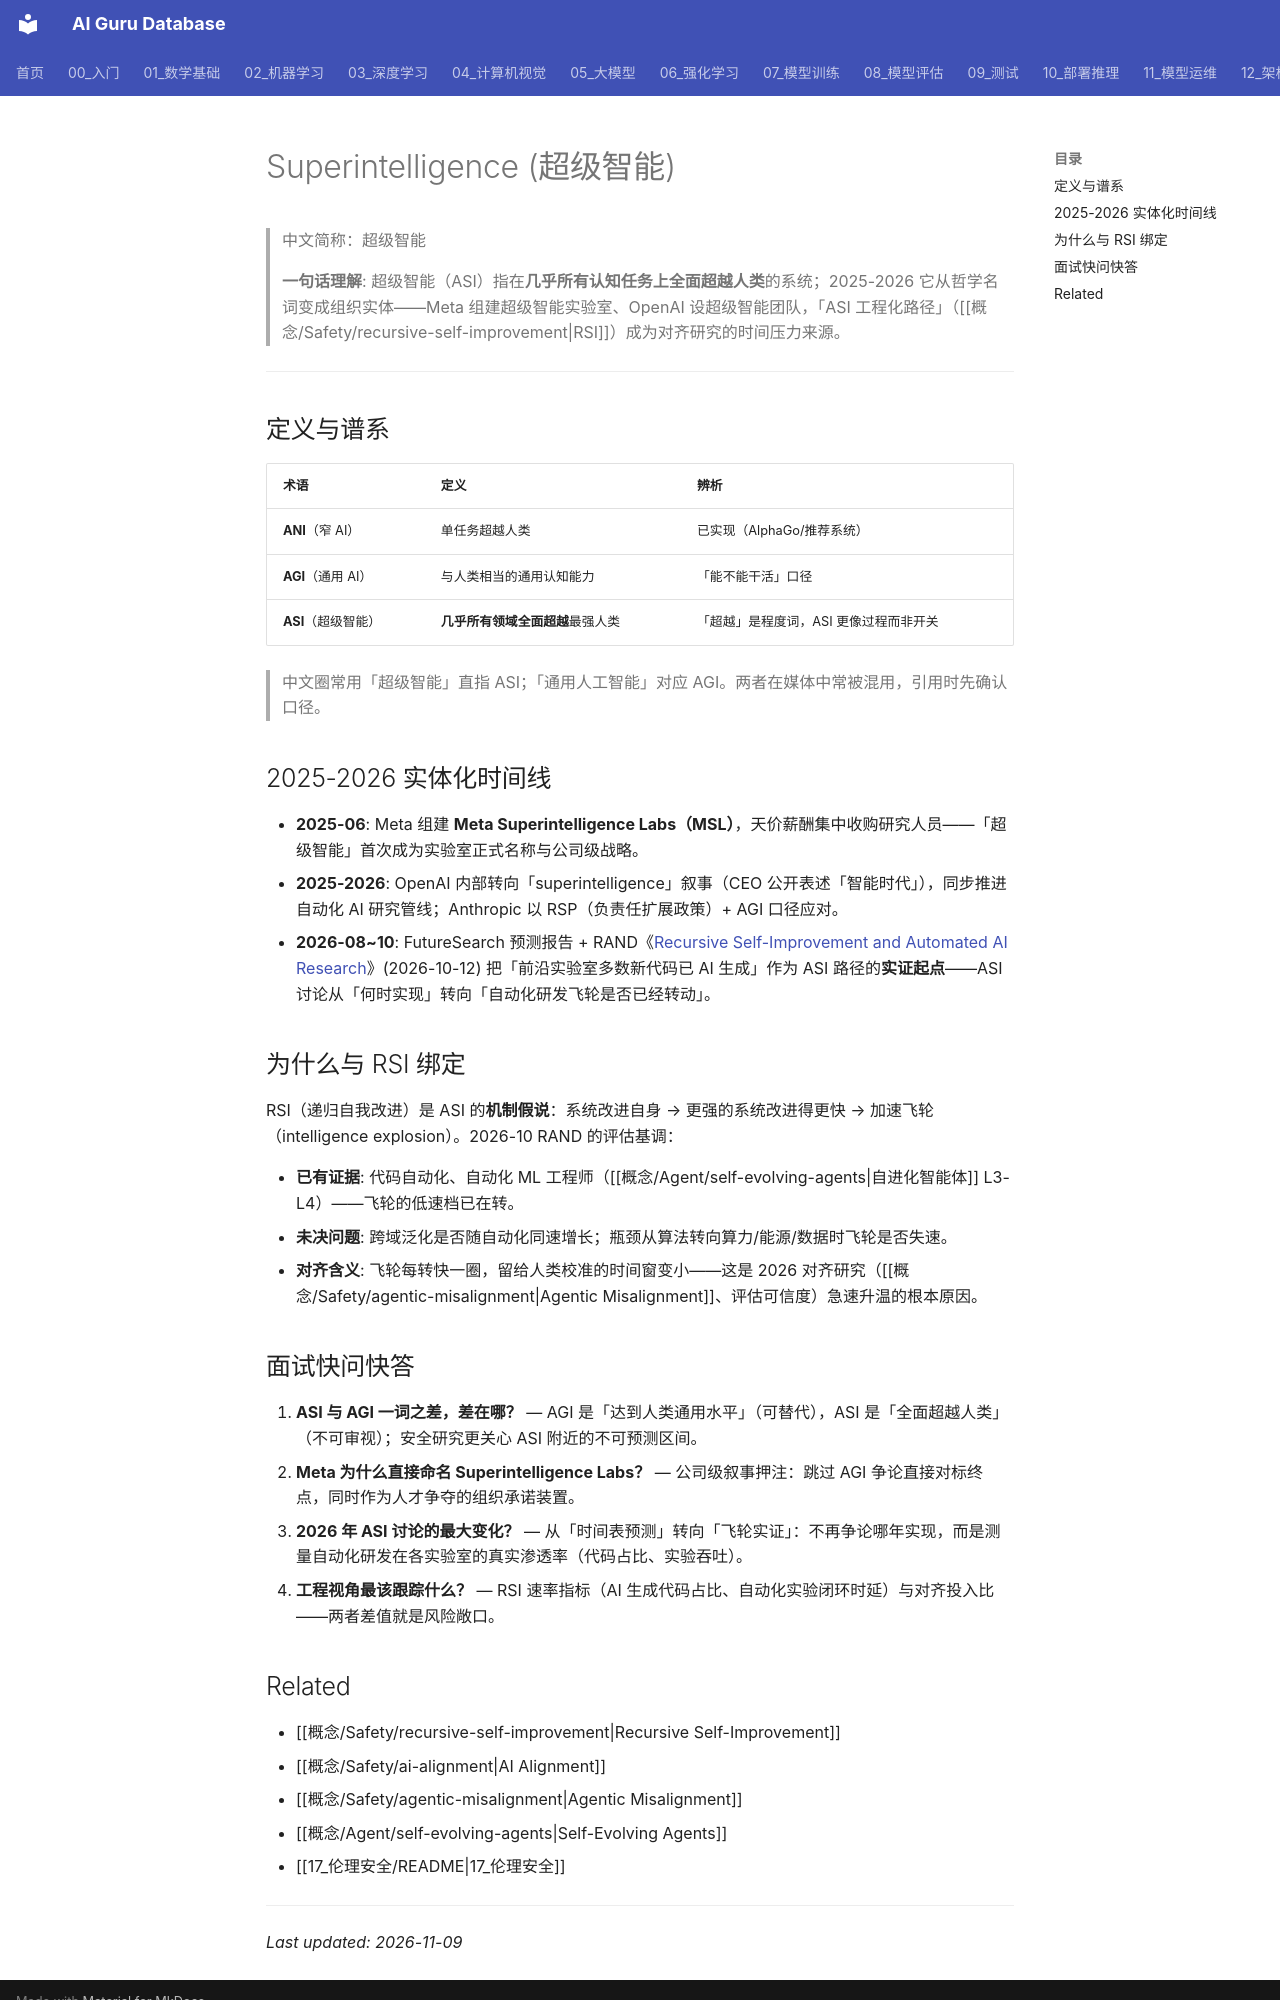

repository: ai-guru-global/ai-guru-database · page: 概念/Safety/superintelligence/index.html · generator: mkdocs

---
title: "Superintelligence (超级智能)"
tags: [superintelligence, agi, rsi, ai-safety, frontier-labs]
created: 2026-11-09
updated: 2026-11-09
tier: supporting
aliases:
  - "Superintelligence"
  - "超级智能"
  - "ASI"
  - "Artificial Superintelligence"
category: -concepts
lifecycle: seed
review_by: 2027-02-09
relationships:
  - target: "概念/Safety/recursive-self-improvement"
    type: enabled_by
  - target: "概念/Safety/ai-alignment"
    type: raises_stakes_for
sources:
  - "Meta Superintelligence Labs (2025-06)"
  - "RAND: Recursive Self-Improvement and Automated AI Research (2026-10-12)"
name_zh: "超级智能"
---

# Superintelligence (超级智能)

> 中文简称：超级智能

> **一句话理解**: 超级智能（ASI）指在**几乎所有认知任务上全面超越人类**的系统；2025-2026 它从哲学名词变成组织实体——Meta 组建超级智能实验室、OpenAI 设超级智能团队，「ASI 工程化路径」（[[概念/Safety/recursive-self-improvement|RSI]]）成为对齐研究的时间压力来源。

---

## 定义与谱系

| 术语 | 定义 | 辨析 |
|------|------|------|
| **ANI**（窄 AI） | 单任务超越人类 | 已实现（AlphaGo/推荐系统） |
| **AGI**（通用 AI） | 与人类相当的通用认知能力 | 「能不能干活」口径 |
| **ASI**（超级智能） | **几乎所有领域全面超越**最强人类 | 「超越」是程度词，ASI 更像过程而非开关 |

> 中文圈常用「超级智能」直指 ASI；「通用人工智能」对应 AGI。两者在媒体中常被混用，引用时先确认口径。

## 2025-2026 实体化时间线

- **2025-06**: Meta 组建 **Meta Superintelligence Labs（MSL）**，天价薪酬集中收购研究人员——「超级智能」首次成为实验室正式名称与公司级战略。
- **2025-2026**: OpenAI 内部转向「superintelligence」叙事（CEO 公开表述「智能时代」），同步推进自动化 AI 研究管线；Anthropic 以 RSP（负责任扩展政策）+ AGI 口径应对。
- **2026-08~10**: FutureSearch 预测报告 + RAND《[Recursive Self-Improvement and Automated AI Research](https://www.rand.org/pubs/perspectives/PEA5068-1.html)》(2026-10-12) 把「前沿实验室多数新代码已 AI 生成」作为 ASI 路径的**实证起点**——ASI 讨论从「何时实现」转向「自动化研发飞轮是否已经转动」。

## 为什么与 RSI 绑定

RSI（递归自我改进）是 ASI 的**机制假说**：系统改进自身 → 更强的系统改进得更快 → 加速飞轮（intelligence explosion）。2026-10 RAND 的评估基调：

- **已有证据**: 代码自动化、自动化 ML 工程师（[[概念/Agent/self-evolving-agents|自进化智能体]] L3-L4）——飞轮的低速档已在转。
- **未决问题**: 跨域泛化是否随自动化同速增长；瓶颈从算法转向算力/能源/数据时飞轮是否失速。
- **对齐含义**: 飞轮每转快一圈，留给人类校准的时间窗变小——这是 2026 对齐研究（[[概念/Safety/agentic-misalignment|Agentic Misalignment]]、评估可信度）急速升温的根本原因。

## 面试快问快答

1. **ASI 与 AGI 一词之差，差在哪？** — AGI 是「达到人类通用水平」（可替代），ASI 是「全面超越人类」（不可审视）；安全研究更关心 ASI 附近的不可预测区间。
2. **Meta 为什么直接命名 Superintelligence Labs？** — 公司级叙事押注：跳过 AGI 争论直接对标终点，同时作为人才争夺的组织承诺装置。
3. **2026 年 ASI 讨论的最大变化？** — 从「时间表预测」转向「飞轮实证」：不再争论哪年实现，而是测量自动化研发在各实验室的真实渗透率（代码占比、实验吞吐）。
4. **工程视角最该跟踪什么？** — RSI 速率指标（AI 生成代码占比、自动化实验闭环时延）与对齐投入比——两者差值就是风险敞口。
